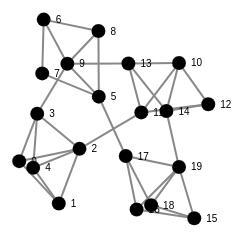
D3 v3 page, settled after 360 driven frames (6 s of simulated time); the page loaded 1 data file(s).




var width = screen.width,
	height = screen.height;

var color = d3.scale.category20();

var svg = d3.select("body").append("svg")
    .attr("width", width)
    .attr("height", height);

var force = d3.layout.force()
    		  .charge(-120)
              .linkDistance(50)
              .size([width, height]);

d3.json("miserables.json", function(error, json) {
  force
      .nodes(json.nodes)
      .links(json.links)
      .start();

  var link = svg.selectAll(".link")
      .data(json.links)
      .enter().append("line")
      .attr("class", "link")
      .style("stroke", function(d) { if (d.group == 0){
    	  								return "#888"
      									}
          								else if (d.group == 1)
      									return "red"
      									else if (d.group == 2)
          								return "blue"
          								else if (d.group == 3)
              							return "green"
              							else if (d.group == 4)
                  						return "Purple"
                  						else 
                      					return "#"+(12309*d.group%999)
      									})
      									
      									
      .style("stroke-width", function(d) { return d.value });

  var node = svg.selectAll(".node")
      .data(json.nodes)
      .enter().append("g")
      .attr("class", "node")
      .call(force.drag);
  

	  node.append("circle")
	  	  .attr("r", function(d) { 
		  	           if(d.group < 100){
	  		  			   if(d.rate == 1)
							   return 7;
				   		   else 
	      					   return 10*10*d.rate
	  	  				}
	  	  			else{
	  	  			   return 5;
	  	  			} 
					})		
					
		  .style("fill", function(d) {if (d.group == 0)return "black";
    	  							else if (d.group == 1)return "blue";
    	  							else if (d.group == 2)return "red";
    	  							else if (d.group == 3)return "green";
    	  							else if (d.group >= 100)return "black"; 
    	  							else return "black"
    	  							})
	  	    
	        .style("stroke", function(d) { if (d.group >= 100){
			return "red"
			}
			else if (d.group == 1)
			return "red"
			else if (d.group == 2)
			return "blue"
			else if (d.group == 3)
			return "green"
			else if (d.group == 4)
			return "Purple"
			else if (d.group >= 100)
			return "black"
			else
			return "#"+(12309*d.group%999)
			})
			
			
			.style("stroke-width", function(d) { if (d.group >= 100)
			return 2
			else 
			return 0.1
			});
	      
	  	 
	  node.append("text")
	      .attr("dx", 12)
	      .attr("dy", ".35em")
	      .text(function(d) { return d.id });

	  force.on("tick", function() {
	    link.attr("x1", function(d) { return d.source.x; })
	        .attr("y1", function(d) { return d.source.y; })
	        .attr("x2", function(d) { return d.target.x; })
	        .attr("y2", function(d) { return d.target.y; });

    node.attr("transform", function(d) { return "translate(" + d.x + "," + d.y + ")"; });
  });
});



### data: miserables.json
{
 "nodes": [
  {
   "rate": 1,
   "group": 0,
   "id": "0"
  },
  {
   "rate": 1,
   "group": 0,
   "id": "1"
  },
  {
   "rate": 1,
   "group": 0,
   "id": "2"
  },
  {
   "rate": 1,
   "group": 0,
   "id": "3"
  },
  {
   "rate": 1,
   "group": 0,
   "id": "4"
  },
  {
   "rate": 1,
   "group": 0,
   "id": "5"
  },
  {
   "rate": 1,
   "group": 0,
   "id": "6"
  },
  {
   "rate": 1,
   "group": 0,
   "id": "7"
  },
  "... 12 more items"
 ],
 "links": [
  {
   "source": 0,
   "group": 0,
   "target": 2,
   "value": 2
  },
  {
   "source": 10,
   "group": 0,
   "target": 12,
   "value": 2
  },
  {
   "source": 10,
   "group": 0,
   "target": 14,
   "value": 2
  },
  {
   "source": 11,
   "group": 0,
   "target": 10,
   "value": 2
  },
  {
   "source": 11,
   "group": 0,
   "target": 12,
   "value": 2
  },
  {
   "source": 11,
   "group": 0,
   "target": 2,
   "value": 2
  },
  {
   "source": 13,
   "group": 0,
   "target": 10,
   "value": 2
  },
  {
   "source": 13,
   "group": 0,
   "target": 11,
   "value": 2
  },
  "... 28 more items"
 ]
}